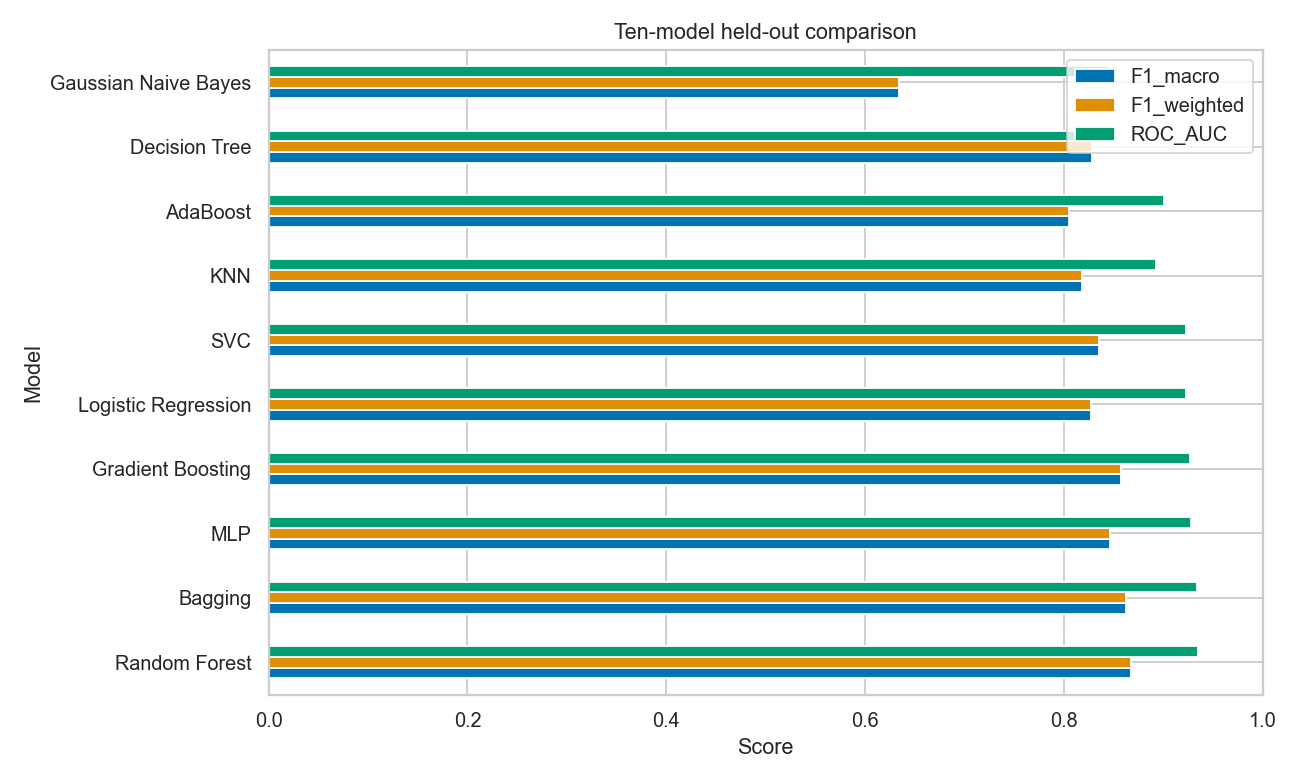

Values plotted in this chart, from the file beside it:
Slug, Model, Part, Stage, Accuracy, Precision_weighted, Recall_weighted, F1_weighted, F1_macro, Balanced_accuracy, Automatic_precision, Automatic_recall, ROC_AUC, Average_precision_Automatic, CV_macro_F1, CV_macro_F1_std
random_forest, Random Forest, B, After tuning, 0.868, 0.8692, 0.868, 0.8679, 0.8679, 0.868, 0.8898, 0.84, 0.9347, 0.9403, 0.855, 0.01467
bagging, Bagging, B, After tuning, 0.862, 0.8625, 0.862, 0.862, 0.862, 0.862, 0.8755, 0.844, 0.9336, 0.9344, 0.8489, 0.02583
mlp, MLP, B, After tuning, 0.846, 0.8469, 0.846, 0.8459, 0.8459, 0.846, 0.865, 0.82, 0.9273, 0.9344, 0.8449, 0.01805
gradient_boosting, Gradient Boosting, B, After tuning, 0.858, 0.8605, 0.858, 0.8577, 0.8577, 0.858, 0.8908, 0.816, 0.9267, 0.9353, 0.8373, 0.02033
logistic_regression, Logistic Regression, A rerun, Baseline, 0.828, 0.8322, 0.828, 0.8275, 0.8275, 0.828, 0.8694, 0.772, 0.9227, 0.9298, 0.8358, 0.01846
svc, SVC, A rerun, Baseline, 0.836, 0.8391, 0.836, 0.8356, 0.8356, 0.836, 0.8717, 0.788, 0.9229, 0.9328, 0.8298, 0.02114
knn, KNN, A rerun, Baseline, 0.818, 0.8195, 0.818, 0.8178, 0.8178, 0.818, 0.8412, 0.784, 0.8924, 0.8768, 0.8264, 0.02096
adaboost, AdaBoost, B, After tuning, 0.806, 0.8129, 0.806, 0.8049, 0.8049, 0.806, 0.8592, 0.732, 0.9005, 0.9048, 0.8099, 0.02575
decision_tree, Decision Tree, A rerun, Baseline, 0.828, 0.8285, 0.828, 0.8279, 0.8279, 0.828, 0.8417, 0.808, 0.828, 0.7761, 0.809, 0.01356
naive_bayes, Gaussian Naive Bayes, A rerun, Baseline, 0.67, 0.7807, 0.67, 0.6339, 0.6339, 0.67, 0.957, 0.356, 0.8449, 0.8569, 0.677, 0.02059
